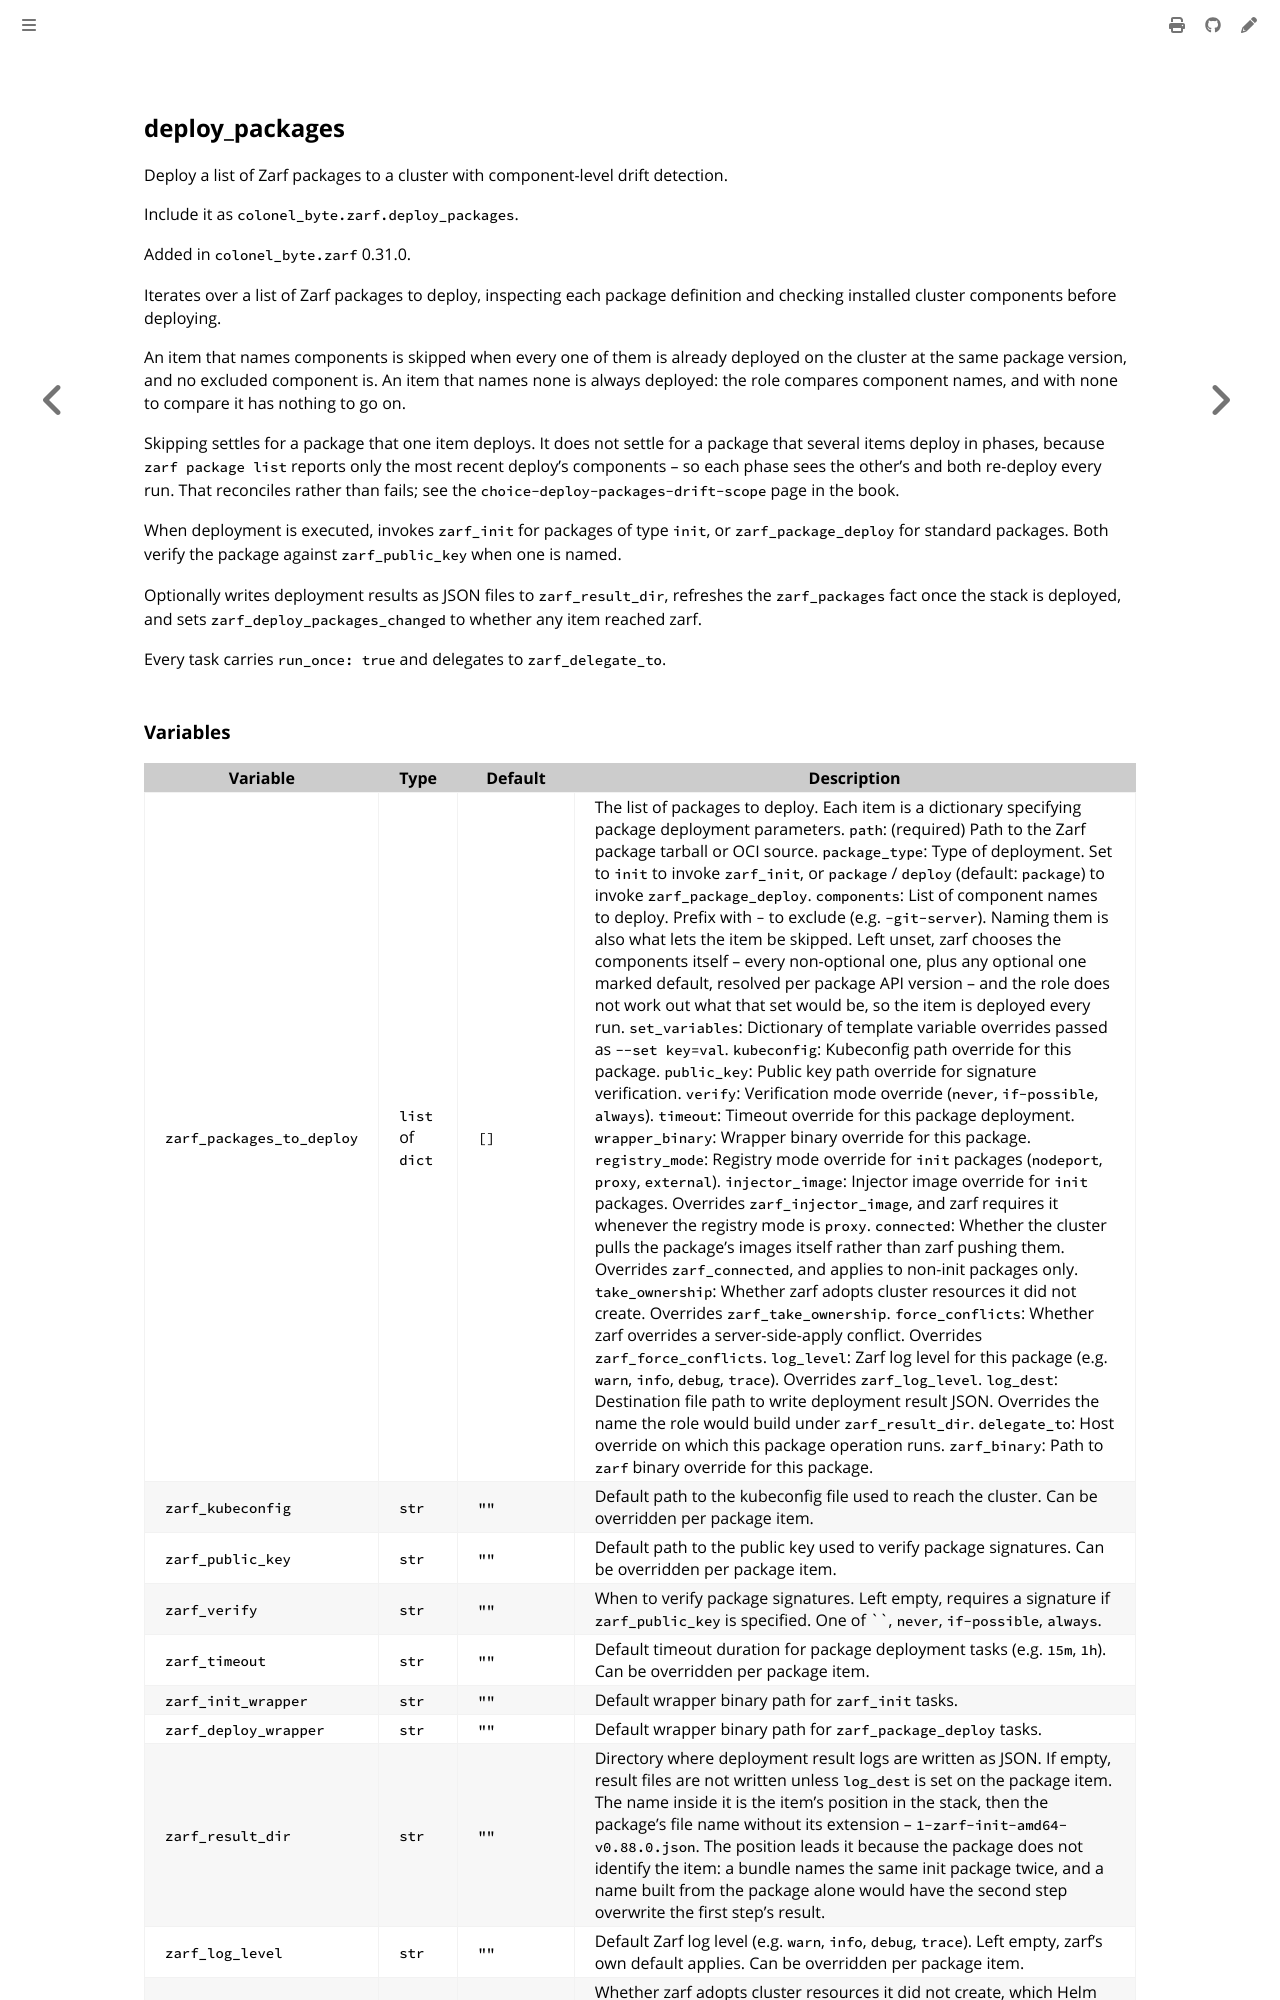

repository: colonel-byte/ansible-collection-zarf · page: ansible/role_deploy_packages.html · generator: mdbook

<!-- Page generated by colonel-byte/ansible-collection-zarf; DO NOT EDIT -->

## deploy_packages

Deploy a list of Zarf packages to a cluster with component-level drift detection.

Include it as `colonel_byte.zarf.deploy_packages`.

Added in `colonel_byte.zarf` 0.31.0.

Iterates over a list of Zarf packages to deploy, inspecting each package definition and checking installed cluster components before deploying.

An item that names components is skipped when every one of them is already deployed on the cluster at the same package version, and no excluded component is. An item that names none is always deployed: the role compares component names, and with none to compare it has nothing to go on.

Skipping settles for a package that one item deploys. It does not settle for a package that several items deploy in phases, because `zarf package list` reports only the most recent deploy's components -- so each phase sees the other's and both re-deploy every run. That reconciles rather than fails; see the `choice-deploy-packages-drift-scope` page in the book.

When deployment is executed, invokes `zarf_init` for packages of type `init`, or `zarf_package_deploy` for standard packages. Both verify the package against `zarf_public_key` when one is named.

Optionally writes deployment results as JSON files to `zarf_result_dir`, refreshes the `zarf_packages` fact once the stack is deployed, and sets `zarf_deploy_packages_changed` to whether any item reached zarf.

Every task carries `run_once: true` and delegates to `zarf_delegate_to`.
